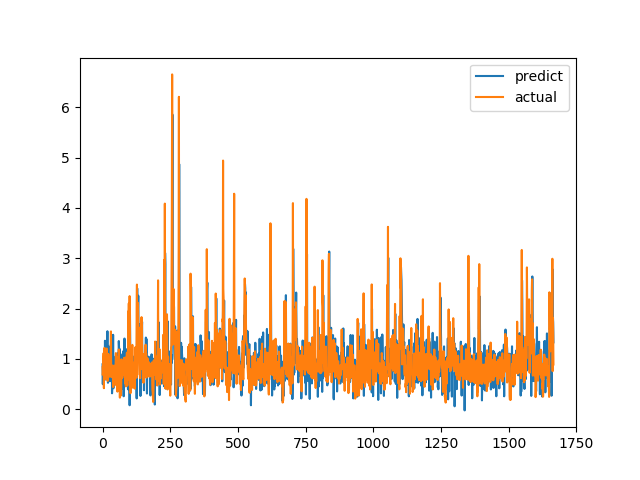

Data behind this chart, as committed beside it:
predict, actual
0.8932, 0.6915
0.4973, 0.8558
0.7711, 0.7094
1.007, 1.015
0.5546, 1.116
0.8773, 0.4183
0.9191, 1.002
0.9524, 1.219
0.9674, 1.143
1.361, 0.6528
1.053, 0.6747
0.8733, 0.601
0.5898, 0.6695
0.8493, 0.6538
0.8724, 0.7814
0.9434, 1.206
1.254, 0.8469
1.209, 0.8286
1.55, 0.6482
1.065, 0.5624
0.5256, 0.7183
0.8248, 1.1
1.098, 0.9542
0.6857, 0.729
1.245, 0.6694
0.8643, 0.8631
0.9341, 0.6465
0.556, 0.8223
0.8944, 0.9236
0.7069, 0.8301
1.021, 1.067
1.29, 1.546
0.6485, 0.6827
1.21, 0.6386
1.219, 0.6464
0.3172, 0.6881
0.4373, 0.7274
1.005, 0.65
0.5389, 0.8694
1.479, 0.4409
0.417, 0.4519
0.6793, 0.7575
0.8373, 0.4952
0.5252, 0.6851
0.6223, 0.7244
0.9135, 0.8654
1.031, 0.74
1.004, 0.8071
0.7899, 0.8204
1.035, 1.114
1.096, 1.109
1.097, 0.4751
0.6476, 1.039
0.9802, 0.9458
1.106, 0.7878
0.9685, 0.3505
0.6662, 0.9368
0.6863, 0.9868
1.108, 0.647
0.9318, 1.03
... 1,606 more rows
